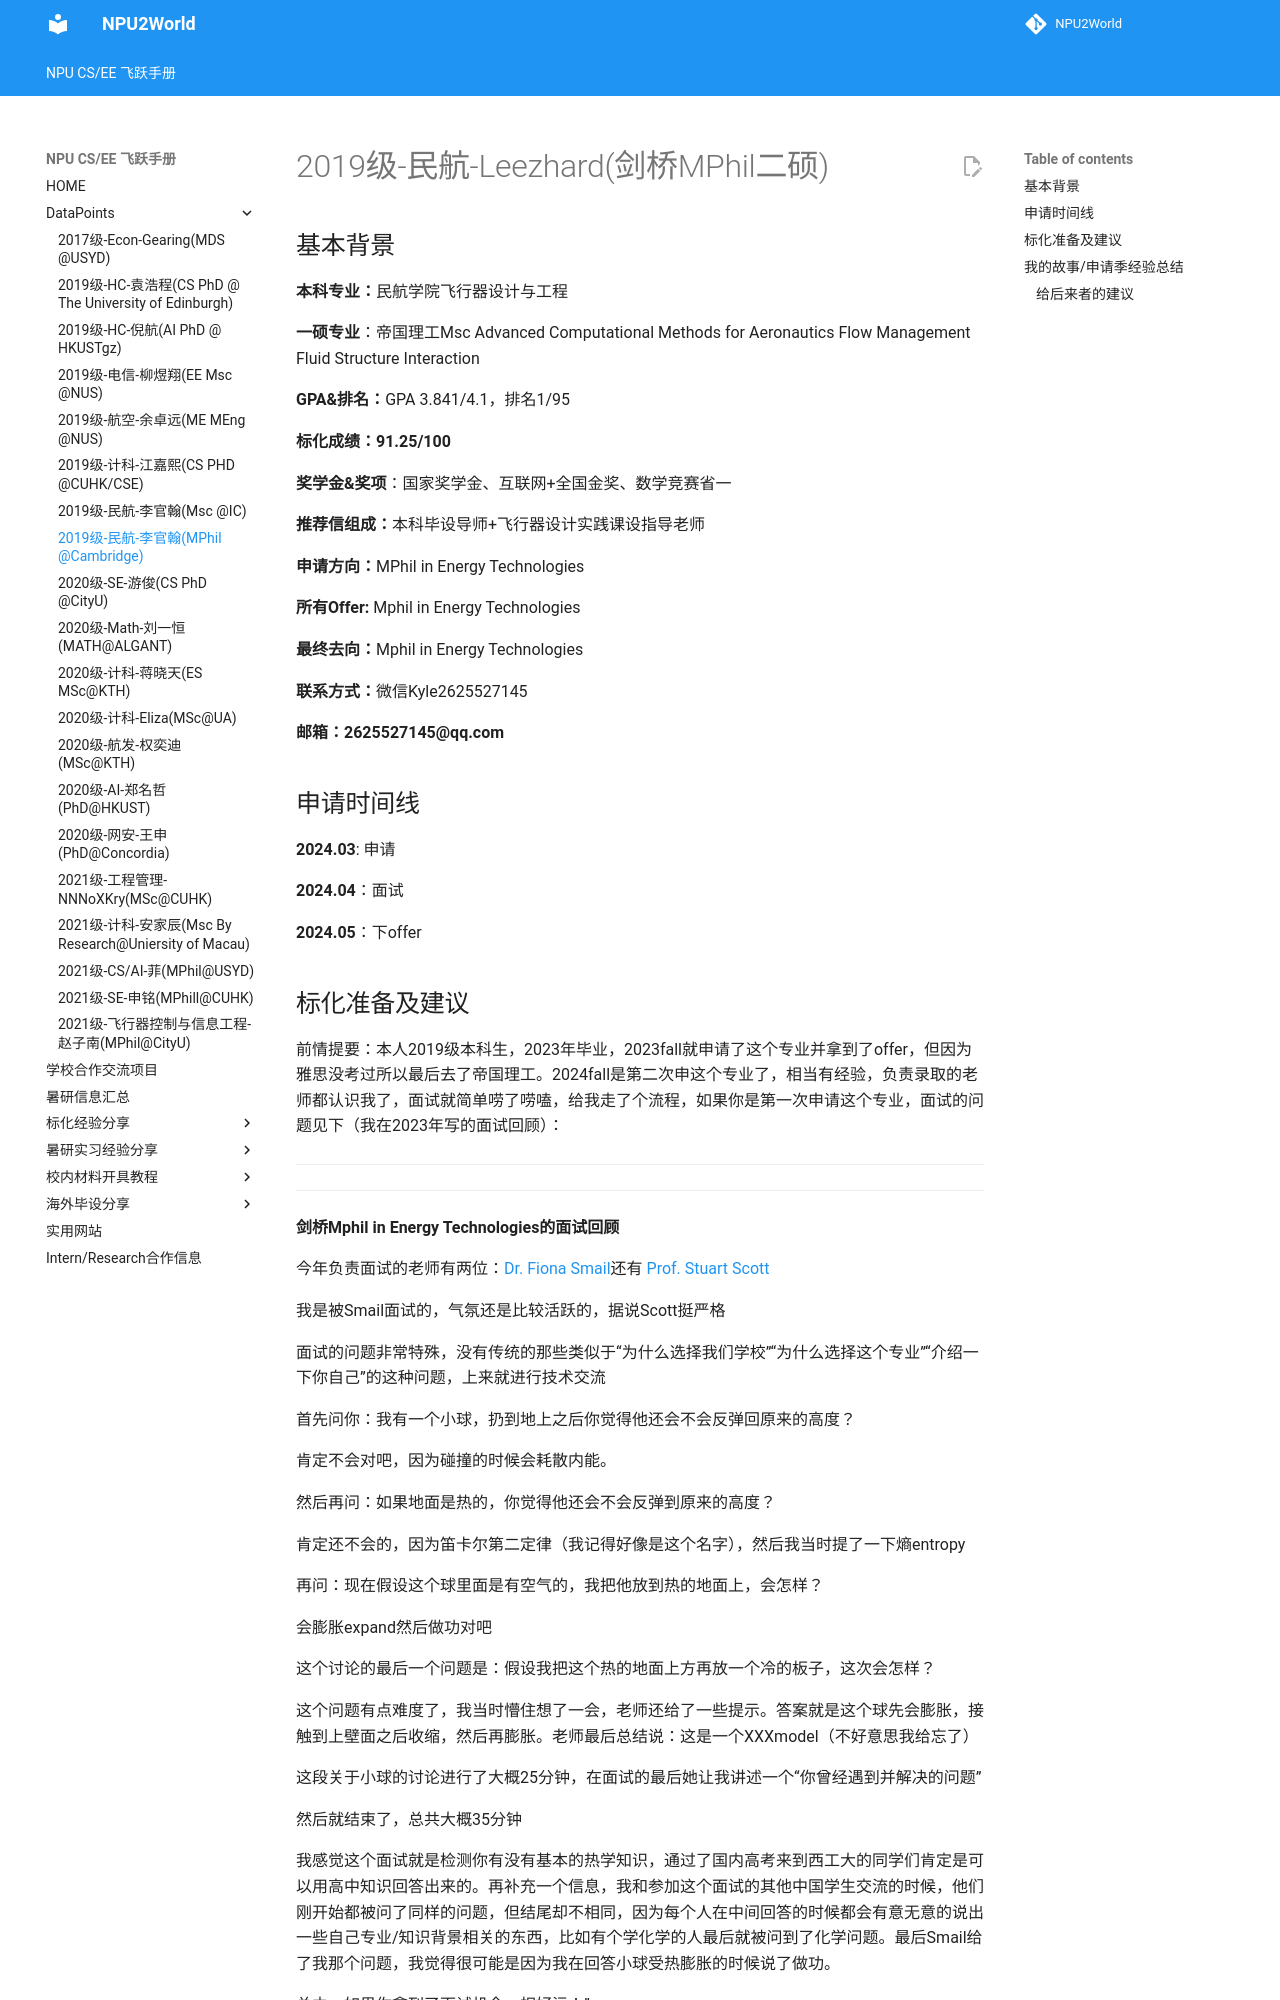

repository: NPU2World/NPU2World · page: DataPoints/2019级-民航-李官翰(二硕)/index.html · generator: mkdocs

# 2019级-民航-Leezhard(剑桥MPhil二硕)

## 基本背景

**本科专业：**民航学院飞行器设计与工程

**一硕专业**：帝国理工Msc Advanced Computational Methods for Aeronautics Flow Management Fluid Structure Interaction

**GPA&排名：**GPA 3.841/4.1，排名1/95

**标化成绩：91.25/100**

**奖学金&奖项**：国家奖学金、互联网+全国金奖、数学竞赛省一

**推荐信组成：**本科毕设导师+飞行器设计实践课设指导老师

**申请方向：**MPhil in Energy Technologies

**所有Offer:** Mphil in Energy Technologies

**最终去向：**Mphil in Energy Technologies

**联系方式：**微信Kyle2625527145

**邮箱：2625527145@qq.com**

## 申请时间线

**2024.03**:   申请

**2024.04**：面试

**2024.05**：下offer
